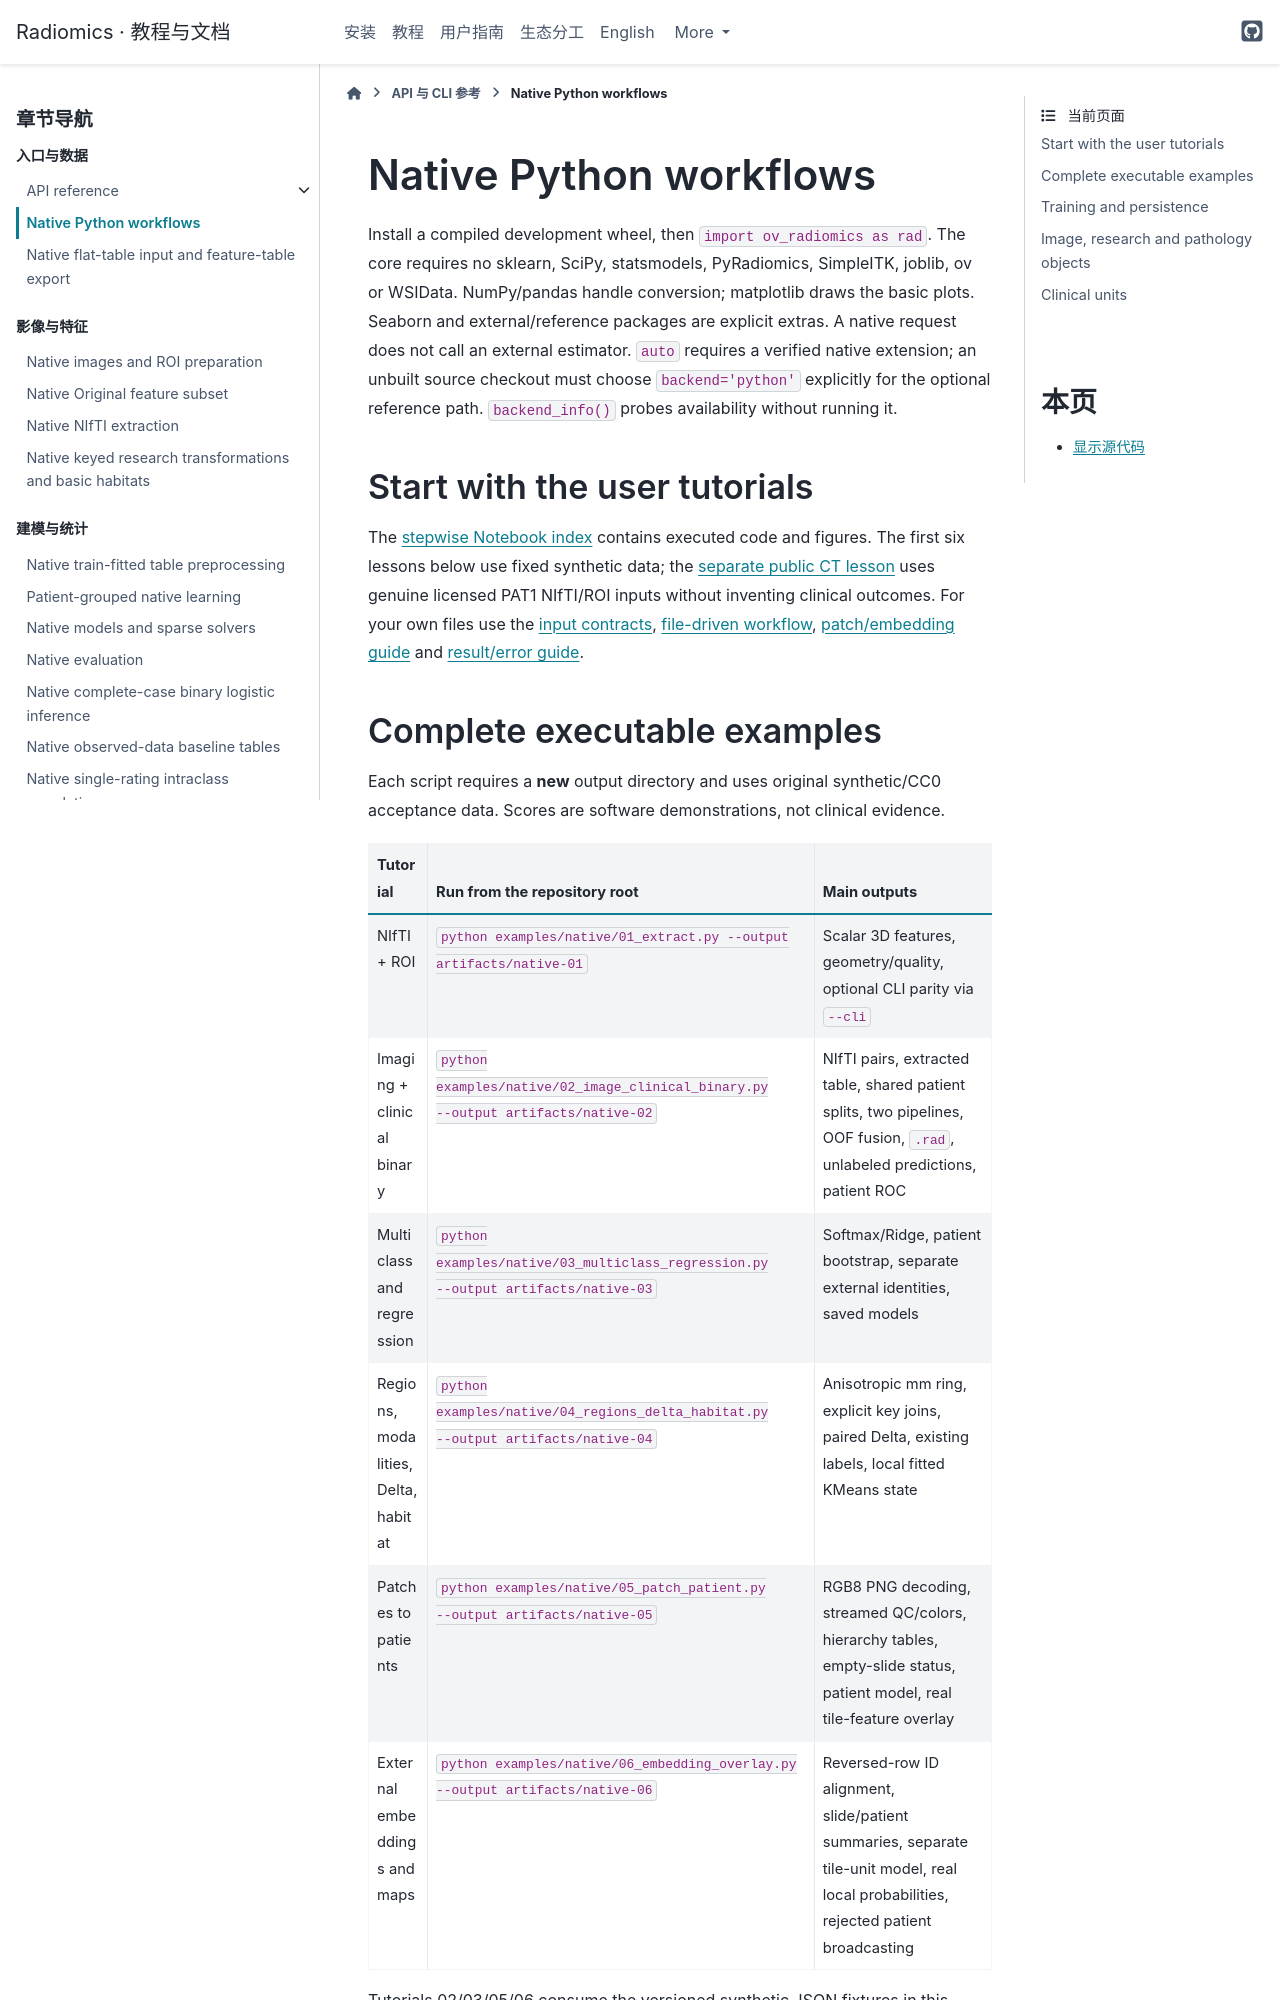

repository: hurry060215-tech/radiomics · page: reference/python-native.html · generator: sphinx

# Native Python workflows

Install a compiled development wheel, then `import ov_radiomics as rad`.
The core requires no sklearn, SciPy, statsmodels, PyRadiomics, SimpleITK, joblib,
ov or WSIData. NumPy/pandas handle conversion; matplotlib draws the basic plots.
Seaborn and external/reference packages are explicit extras. A native request
does not call an external estimator. `auto` requires a verified native extension;
an unbuilt source checkout must choose `backend='python'` explicitly for the
optional reference path. `backend_info()` probes availability without running it.

## Start with the user tutorials

The [stepwise Notebook index](../website/tutorials/index.md) contains executed
code and figures. The first six lessons below use fixed synthetic data; the
[separate public CT lesson](../website/tutorials/07_public_ct.ipynb) uses genuine
licensed PAT1 NIfTI/ROI inputs without inventing clinical outcomes. For your own
files use the [input contracts](user-guide/input-contracts.md),
[file-driven workflow](user-guide/file-workflows.md),
[patch/embedding guide](user-guide/pathology.md) and
[result/error guide](user-guide/results-and-errors.md).

## Complete executable examples

Each script requires a **new** output directory and uses original synthetic/CC0
acceptance data. Scores are software demonstrations, not clinical evidence.

| Tutorial | Run from the repository root | Main outputs |
|---|---|---|
| NIfTI + ROI | `python examples/native/01_extract.py --output artifacts/native-01` | Scalar 3D features, geometry/quality, optional CLI parity via `--cli` |
| Imaging + clinical binary | `python examples/native/02_image_clinical_binary.py --output artifacts/native-02` | NIfTI pairs, extracted table, shared patient splits, two pipelines, OOF fusion, `.rad`, unlabeled predictions, patient ROC |
| Multiclass and regression | `python examples/native/03_multiclass_regression.py --output artifacts/native-03` | Softmax/Ridge, patient bootstrap, separate external identities, saved models |
| Regions, modalities, Delta, habitat | `python examples/native/04_regions_delta_habitat.py --output artifacts/native-04` | Anisotropic mm ring, explicit key joins, paired Delta, existing labels, local fitted KMeans state |
| Patches to patients | `python examples/native/05_patch_patient.py --output artifacts/native-05` | RGB8 PNG decoding, streamed QC/colors, hierarchy tables, empty-slide status, patient model, real tile-feature overlay |
| External embeddings and maps | `python examples/native/06_embedding_overlay.py --output artifacts/native-06` | Reversed-row ID alignment, slide/patient summaries, separate tile-unit model, real local probabilities, rejected patient broadcasting |

Tutorials 02/03/05/06 consume the versioned synthetic JSON fixtures in this
repository, without importing their reference implementations. See
[strict WSIData adaptation](interop.md) for optional existing containers. The
external-array lesson does not execute WSIData; separate
[optional-container acceptance](optional-interop-acceptance.md) records the
limited real pinned-container checks.
